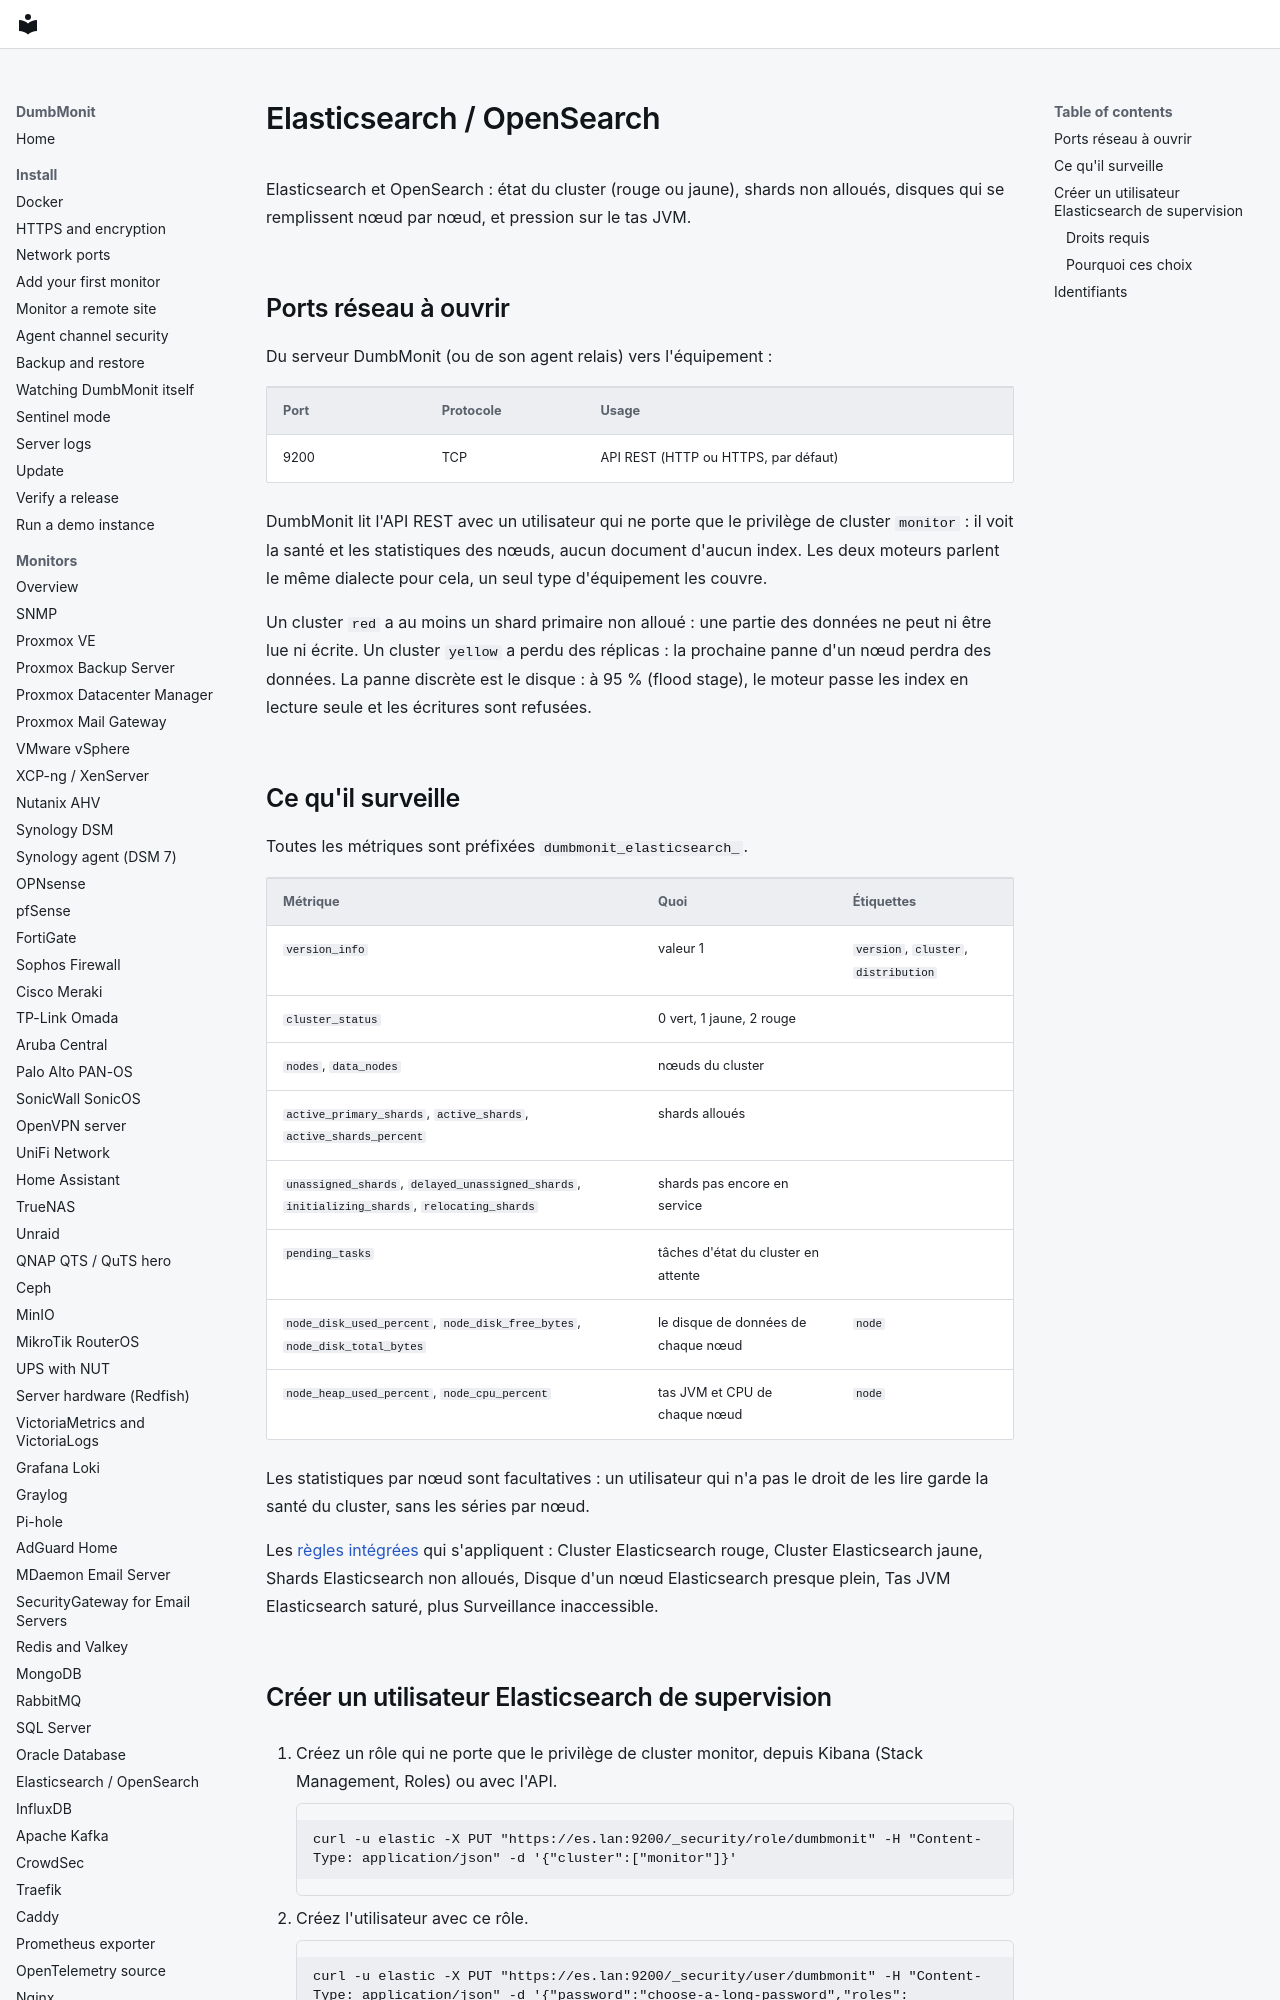

repository: laupernoe/dumbmonit · page: devices/elasticsearch.fr/index.html · generator: mkdocs

# Elasticsearch / OpenSearch

Elasticsearch et OpenSearch : état du cluster (rouge ou jaune), shards non alloués, disques qui se remplissent nœud par nœud, et pression sur le tas JVM.

## Ports réseau à ouvrir

Du serveur DumbMonit (ou de son agent relais) vers l'équipement :

| Port | Protocole | Usage |
|---|---|---|
| 9200 | TCP | API REST (HTTP ou HTTPS, par défaut) |

DumbMonit lit l'API REST avec un utilisateur qui ne porte que le privilège de cluster `monitor` : il voit la santé et les statistiques des nœuds, aucun document d'aucun index. Les deux moteurs parlent le même dialecte pour cela, un seul type d'équipement les couvre.

Un cluster `red` a au moins un shard primaire non alloué : une partie des données ne peut ni être lue ni écrite. Un cluster `yellow` a perdu des réplicas : la prochaine panne d'un nœud perdra des données. La panne discrète est le disque : à 95 % (flood stage), le moteur passe les index en lecture seule et les écritures sont refusées.
